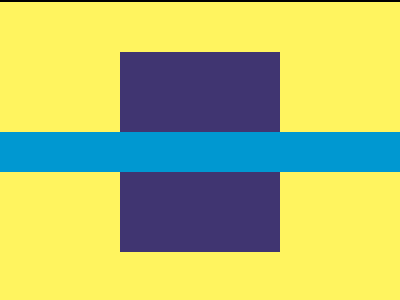

Write a web page that renders exactly this picture using CSS.

<!DOCTYPE html>
<html lang="en">
  <head>
    <meta charset="UTF-8" />
    <meta name="viewport" content="width=device-width, initial-scale=1.0" />
    <title>dec-23-2023</title>
    <style>
      section {
        width: 400px;
        height: 300px;
        overflow: hidden;
        position: relative !important;
        border: 2px solid black;
        box-sizing: content-box !important;
      }
      html {
        min-height: 100vh;
        display: grid;
        place-content: center;
        background: gainsboro !important;
      }
      * {
        margin: 0;
        background: #fff45f;
      }
      section * {
        position: absolute;
      }
      p {
        width: 160px;
        height: 200px;
        background: #403571;
        left: 120px;
        top: 50px;
      }
      h6 {
        width: 400px;
        height: 40px;
        background: #0098d1;
        top: 130px;
      }
    </style>
  </head>
  <body>
    <section>
      <p></p>
      <h6></h6>
    </section>
  </body>
</html>
